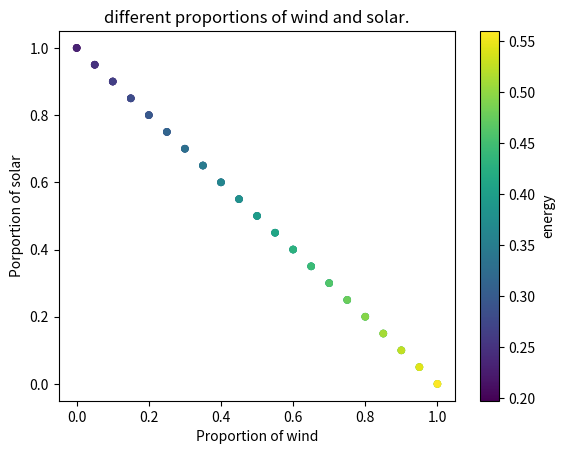
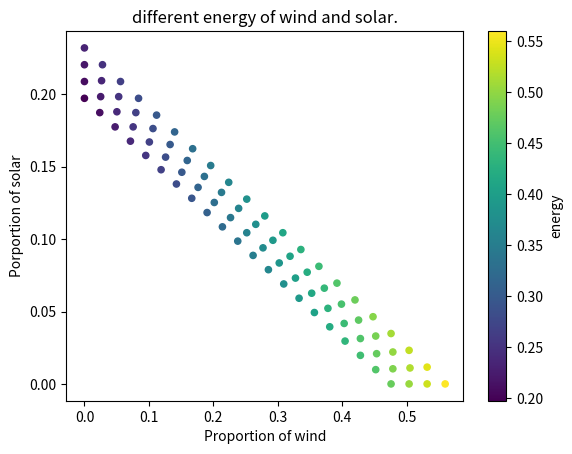

Write Python code to recreate these figures, in order.
# Plot energy for different proportions of wind and solar

import matplotlib
import pandas as pd
import matplotlib.pyplot as plt

cf_wind = 0.28
cf_pv = 0.116

data = { 'SF' : [], 'CW' : [], 'CS': [], 'pv' : [], 'wind': [] }
for isf in range(17,21,1):
    SF = isf / 10.0
    for icw in range(0,105,5):
        CW= icw / 100.0
        CS = 1 - CW
        e_wind = CW * cf_wind * SF
        e_pv = CS * cf_pv * SF
        data['SF'].append(SF)
        data['CW'].append(CW)
        data['CS'].append(CS)
        data['pv'].append(e_pv)
        data['wind'].append(e_wind)

df = pd.DataFrame(data)
df['energy'] = df['pv'] + df['wind']
print(df)
df.plot.scatter(x='CW', y='CS', c='energy', colormap='viridis')
plt.xlabel('Proportion of wind')
plt.ylabel('Porportion of solar')
plt.title('different proportions of wind and solar.')
plt.show()

df.plot.scatter(x='wind', y='pv', c='energy', colormap='viridis')
plt.xlabel('Proportion of wind')
plt.ylabel('Porportion of solar')
plt.title('different energy of wind and solar.')
plt.show()
